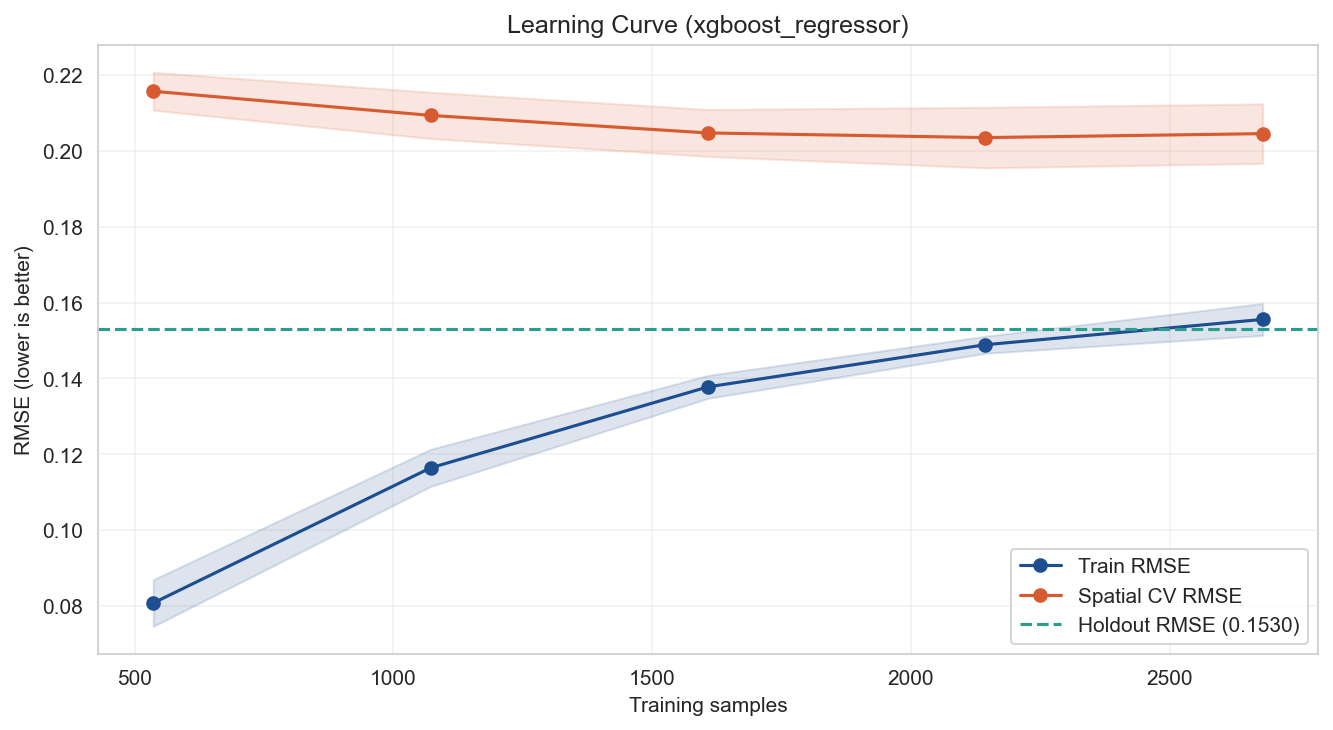

Source data for this figure (header and first rows):
train_size, train_rmse_mean, train_rmse_std, validation_rmse_mean, validation_rmse_std, generalization_gap, fit_time_mean_seconds, score_time_mean_seconds, cv_splits, spatial_group_count
536, 0.08073, 0.006164, 0.2157, 0.005001, 0.135, 0.4586, 0.01327, 3, 352
1072, 0.1164, 0.004905, 0.2094, 0.006111, 0.09298, 0.4736, 0.01381, 3, 352
1608, 0.1377, 0.00303, 0.2047, 0.006192, 0.06699, 0.4904, 0.01328, 3, 352
2144, 0.1489, 0.002254, 0.2035, 0.007992, 0.05464, 0.4823, 0.01271, 3, 352
2680, 0.1555, 0.004214, 0.2046, 0.007855, 0.04901, 0.5457, 0.01337, 3, 352
